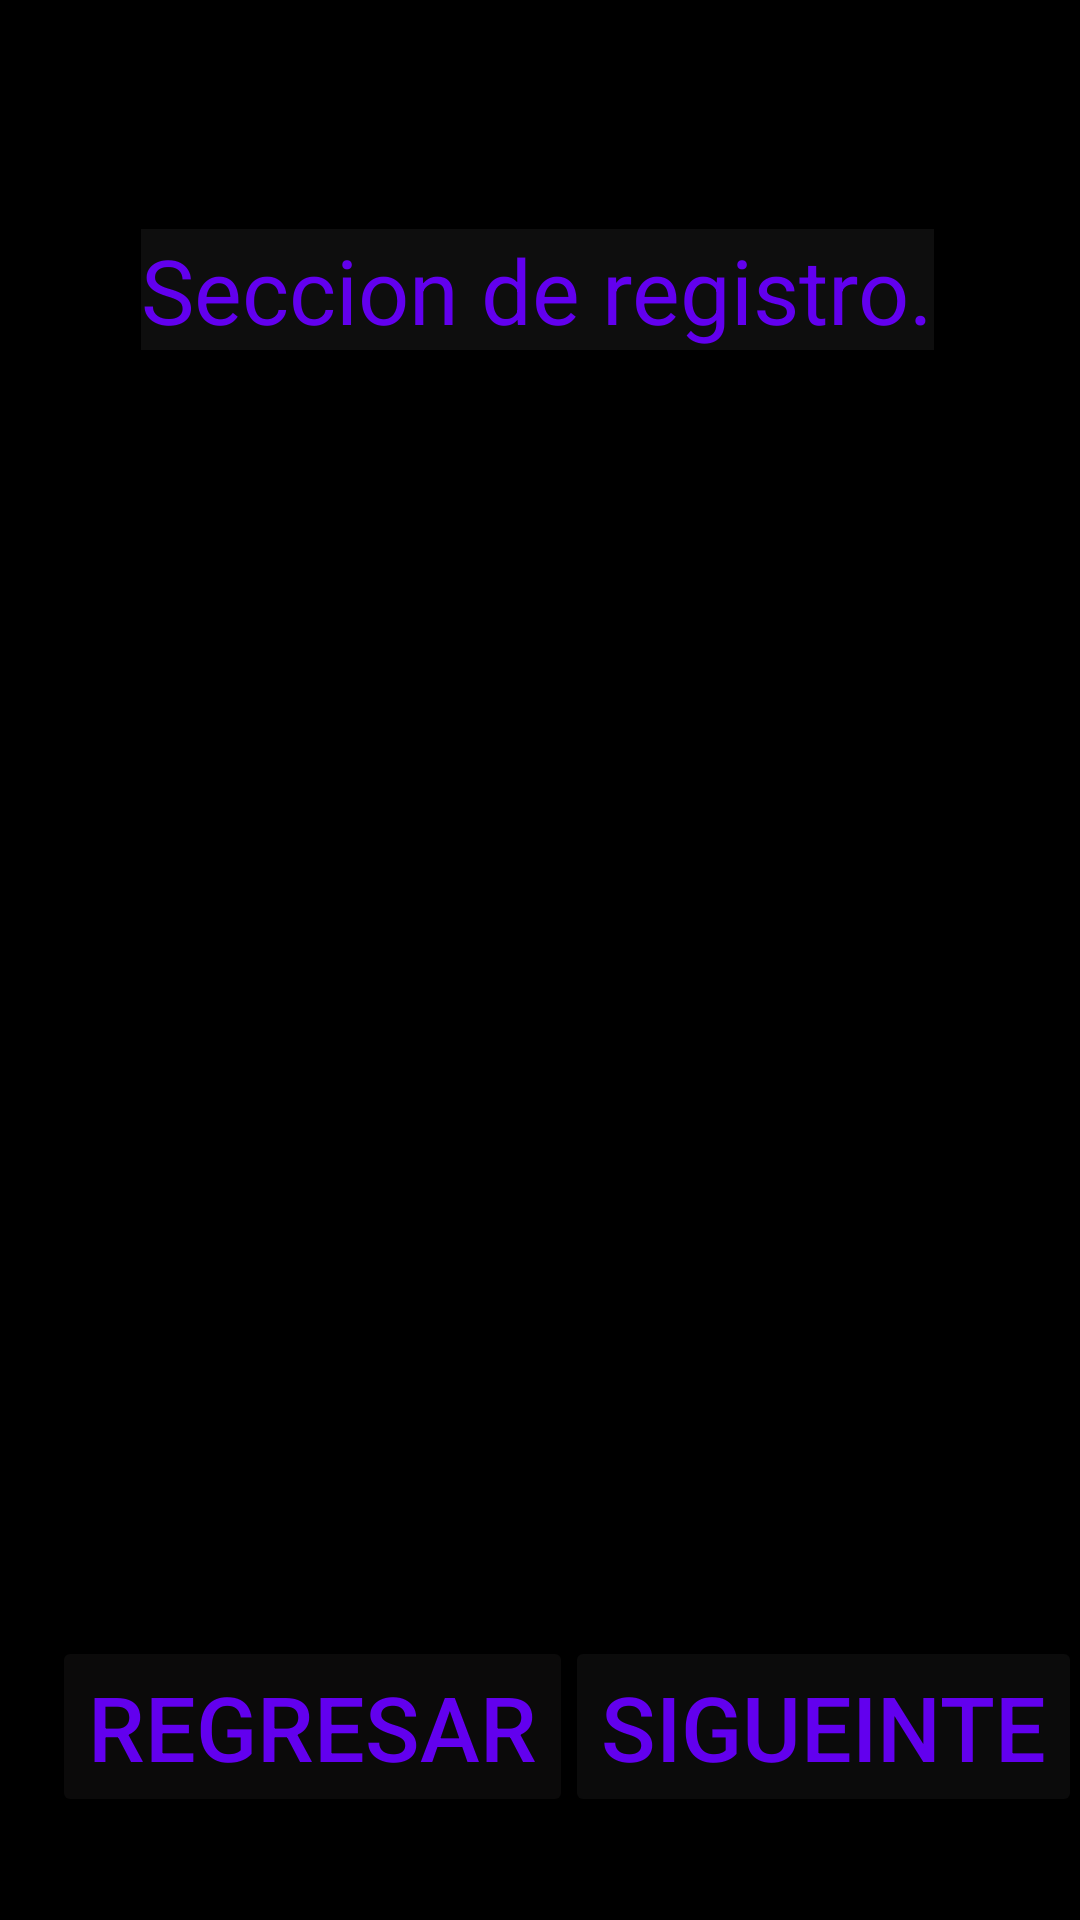

Here is an Android app screen rendered from its layout file. Give the layout XML and the strings, colors and styles it references.
<!-- AndroidManifest.xml: application theme AppTheme -->
<!-- res/layout/activity_pantalla2.xml -->
<?xml version="1.0" encoding="utf-8"?>
<androidx.constraintlayout.widget.ConstraintLayout xmlns:android="http://schemas.android.com/apk/res/android"
    xmlns:app="http://schemas.android.com/apk/res-auto"
    xmlns:tools="http://schemas.android.com/tools"
    android:id="@+id/color"
    android:layout_width="match_parent"
    android:layout_height="match_parent"
    android:background="@android:color/background_dark"
    tools:context=".pantalla2">


    <Button
        android:id="@+id/button"
        android:layout_width="wrap_content"
        android:layout_height="wrap_content"
        android:backgroundTint="#0B0A0A"
        android:onClick="enter2"
        android:text="Regresar"
        android:textColor="@color/colorPrimary"
        android:textSize="30dp"
        app:layout_constraintBottom_toBottomOf="parent"
        app:layout_constraintEnd_toEndOf="parent"
        app:layout_constraintHorizontal_bias="0.093"
        app:layout_constraintStart_toStartOf="parent"
        app:layout_constraintTop_toTopOf="parent"
        app:layout_constraintVertical_bias="0.941" />

    <TextView
        android:id="@+id/textView2"
        android:layout_width="wrap_content"
        android:layout_height="wrap_content"
        android:autoText="false"
        android:background="#0FAF0F"
        android:backgroundTint="#0E0E0E"
        android:text="Seccion de registro."
        android:textColor="@color/colorPrimary"
        android:textSize="30dp"

        app:layout_constraintBottom_toTopOf="@+id/button"
        app:layout_constraintEnd_toEndOf="parent"
        app:layout_constraintHorizontal_bias="0.492"
        app:layout_constraintStart_toStartOf="parent"
        app:layout_constraintTop_toTopOf="parent"
        app:layout_constraintVertical_bias="0.151" />

    <Button
        android:id="@+id/button3"
        android:layout_width="wrap_content"
        android:layout_height="wrap_content"
        android:backgroundTint="#0B0B0B"
        android:text="Sigueinte"
        android:textColor="@color/colorPrimary"
        android:textSize="30dp"
        app:layout_constraintBottom_toBottomOf="parent"
        app:layout_constraintEnd_toEndOf="parent"
        app:layout_constraintHorizontal_bias="0.853"
        app:layout_constraintStart_toEndOf="@+id/button"
        app:layout_constraintTop_toTopOf="parent"
        app:layout_constraintVertical_bias="0.941" />

</androidx.constraintlayout.widget.ConstraintLayout>
<!-- resources referenced by this layout -->
<resources>
  <style name="AppTheme" parent="Theme.AppCompat.Light.DarkActionBar">
          
          <item name="colorPrimary">@color/colorPrimary</item>
          <item name="colorPrimaryDark">@color/colorPrimaryDark</item>
          <item name="colorAccent">@color/colorAccent</item>
      </style>
  <!-- not gathered from this repository: default colours our renderer supplied (Android Studio template values) -->
  <color name="colorPrimary">#FF6200EE</color>
  <color name="colorPrimaryDark">#FF3700B3</color>
  <color name="colorAccent">#FF03DAC5</color>
</resources>
